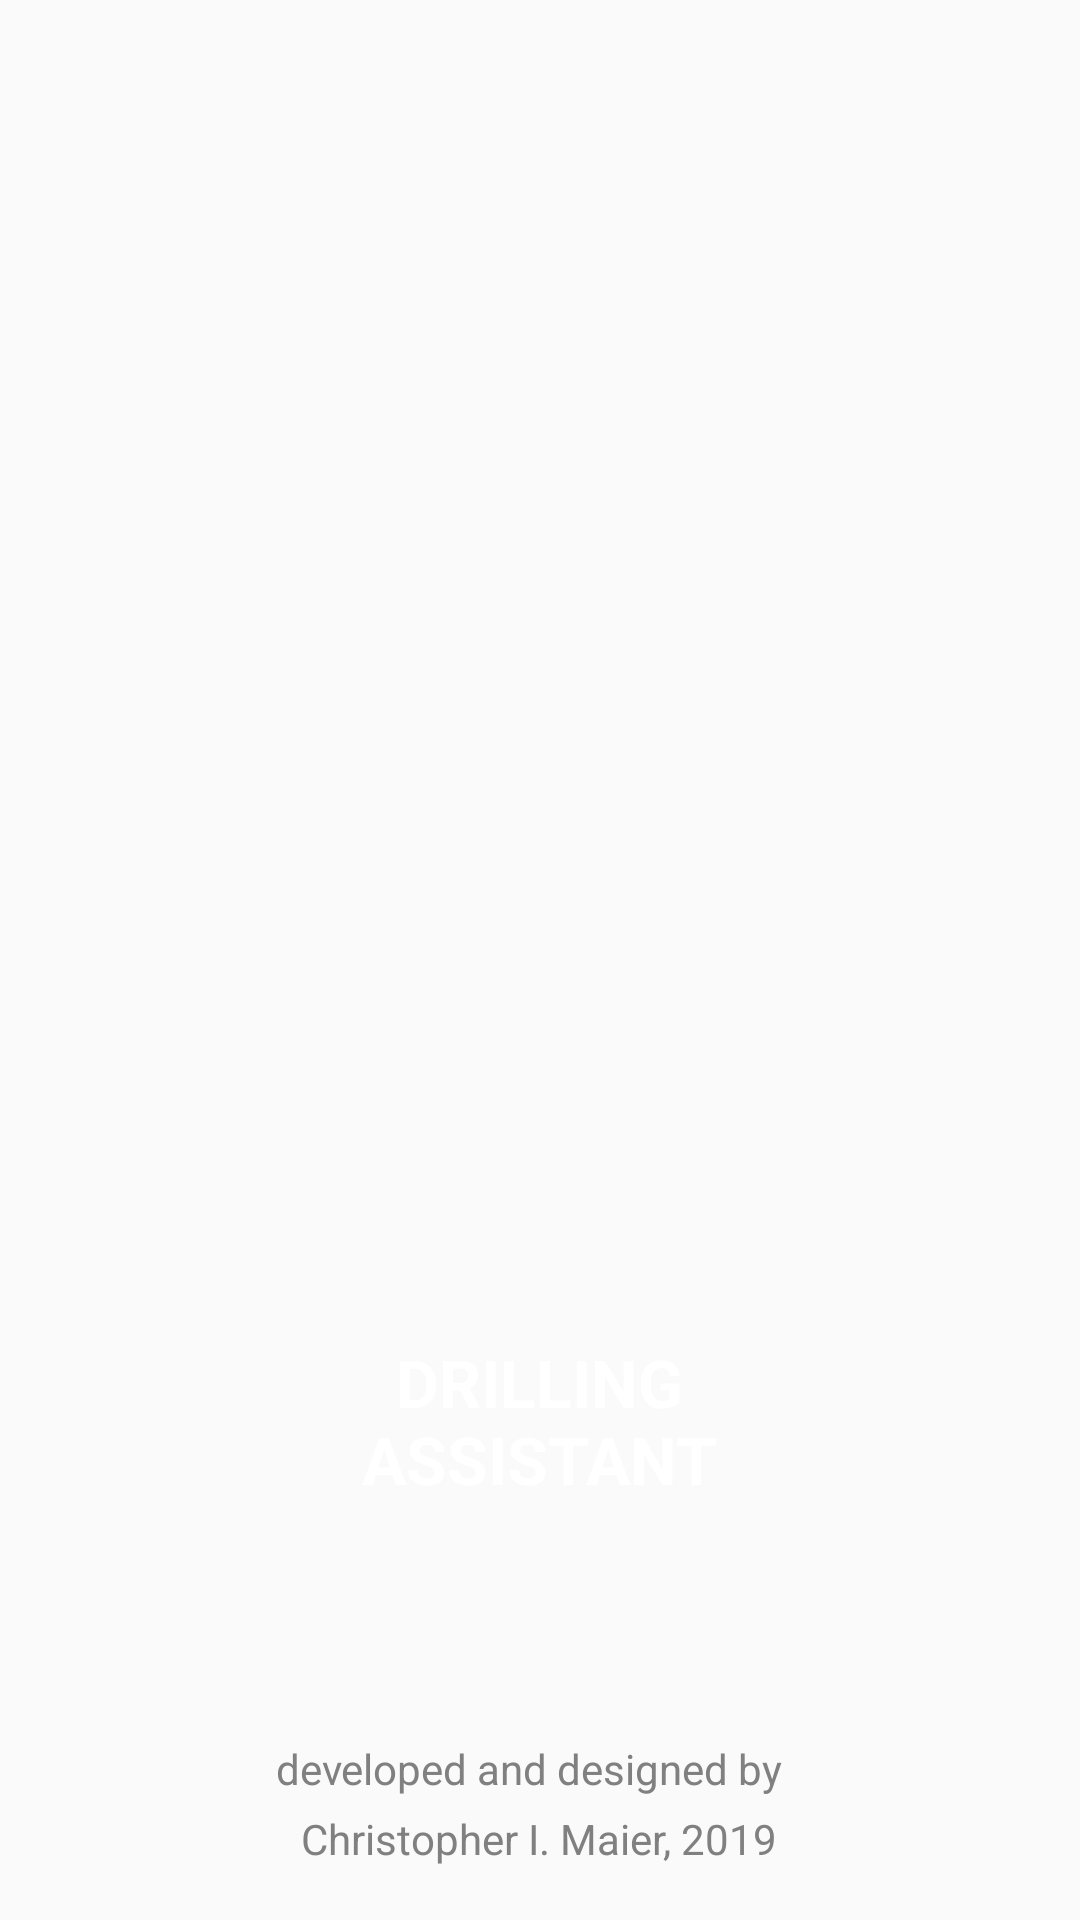

Layout XML and referenced resources for this Android screen:
<!-- AndroidManifest.xml: application theme AppTheme -->
<!-- res/layout/activity_main4.xml -->
<?xml version="1.0" encoding="utf-8"?>

<RelativeLayout xmlns:android="http://schemas.android.com/apk/res/android"
    xmlns:app="http://schemas.android.com/apk/res-auto"
    xmlns:tools="http://schemas.android.com/tools"
    android:layout_width="match_parent"
    android:layout_height="match_parent"
    android:background="@color/royalBlack"
    tools:context=".SplashScreen">

    <TextView
        android:id="@+id/textView4"
        android:layout_width="wrap_content"
        android:layout_height="54dp"
        android:layout_alignParentBottom="true"
        android:layout_centerHorizontal="true"
        android:gravity="center"
        android:text="Christopher I. Maier, 2019"
        android:textAppearance="@android:style/TextAppearance.Widget.TabWidget" />

    <TextView
        android:id="@+id/textView16"
        android:layout_width="wrap_content"
        android:layout_height="45dp"
        android:layout_alignParentBottom="true"
        android:layout_centerHorizontal="true"
        android:layout_marginBottom="28dp"
        android:gravity="center"
        android:text="developed and designed by  "
        android:textAppearance="@android:style/TextAppearance.Widget.TabWidget" />

    <TextView
        android:id="@+id/textView7"
        android:layout_width="167dp"
        android:layout_height="wrap_content"
        android:layout_alignParentBottom="true"
        android:layout_centerHorizontal="true"
        android:layout_marginBottom="139dp"
        android:gravity="center"
        android:text="DRILLING ASSISTANT"
        android:textAppearance="@android:style/TextAppearance.DeviceDefault.Large"
        android:textColor="@android:color/background_light"
        android:textStyle="bold" />

    <ImageView
        android:id="@+id/imageView2"
        android:layout_width="202dp"
        android:layout_height="386dp"
        android:layout_alignParentTop="true"
        android:layout_centerHorizontal="true"
        android:layout_marginTop="31dp"
        android:src="@drawable/drawing" /><![CDATA[

    android:textAppearance="@android:style/TextAppearance.Widget.TabWidget" />
]]>
</RelativeLayout>
<!-- resources referenced by this layout -->
<resources>
  <style name="AppTheme" parent="Theme.AppCompat.Light.NoActionBar">
          
          <item name="colorPrimary">@color/colorPrimary</item>
          <item name="colorPrimaryDark">@color/colorPrimaryDark</item>
          <item name="colorAccent">@color/colorAccent</item>
          <item name="android:textColorHint">#616A6B</item>
          <item name="colorControlNormal">#FFFFFF</item>
          <item name="colorControlActivated">@color/colorAccent</item>
          <item name="colorControlHighlight">#FFFFFF</item>
      </style>
  <color name="colorPrimary">#43516c</color>
  <color name="colorPrimaryDark">#333e52</color>
  <color name="colorAccent">#D6C218</color>
</resources>
